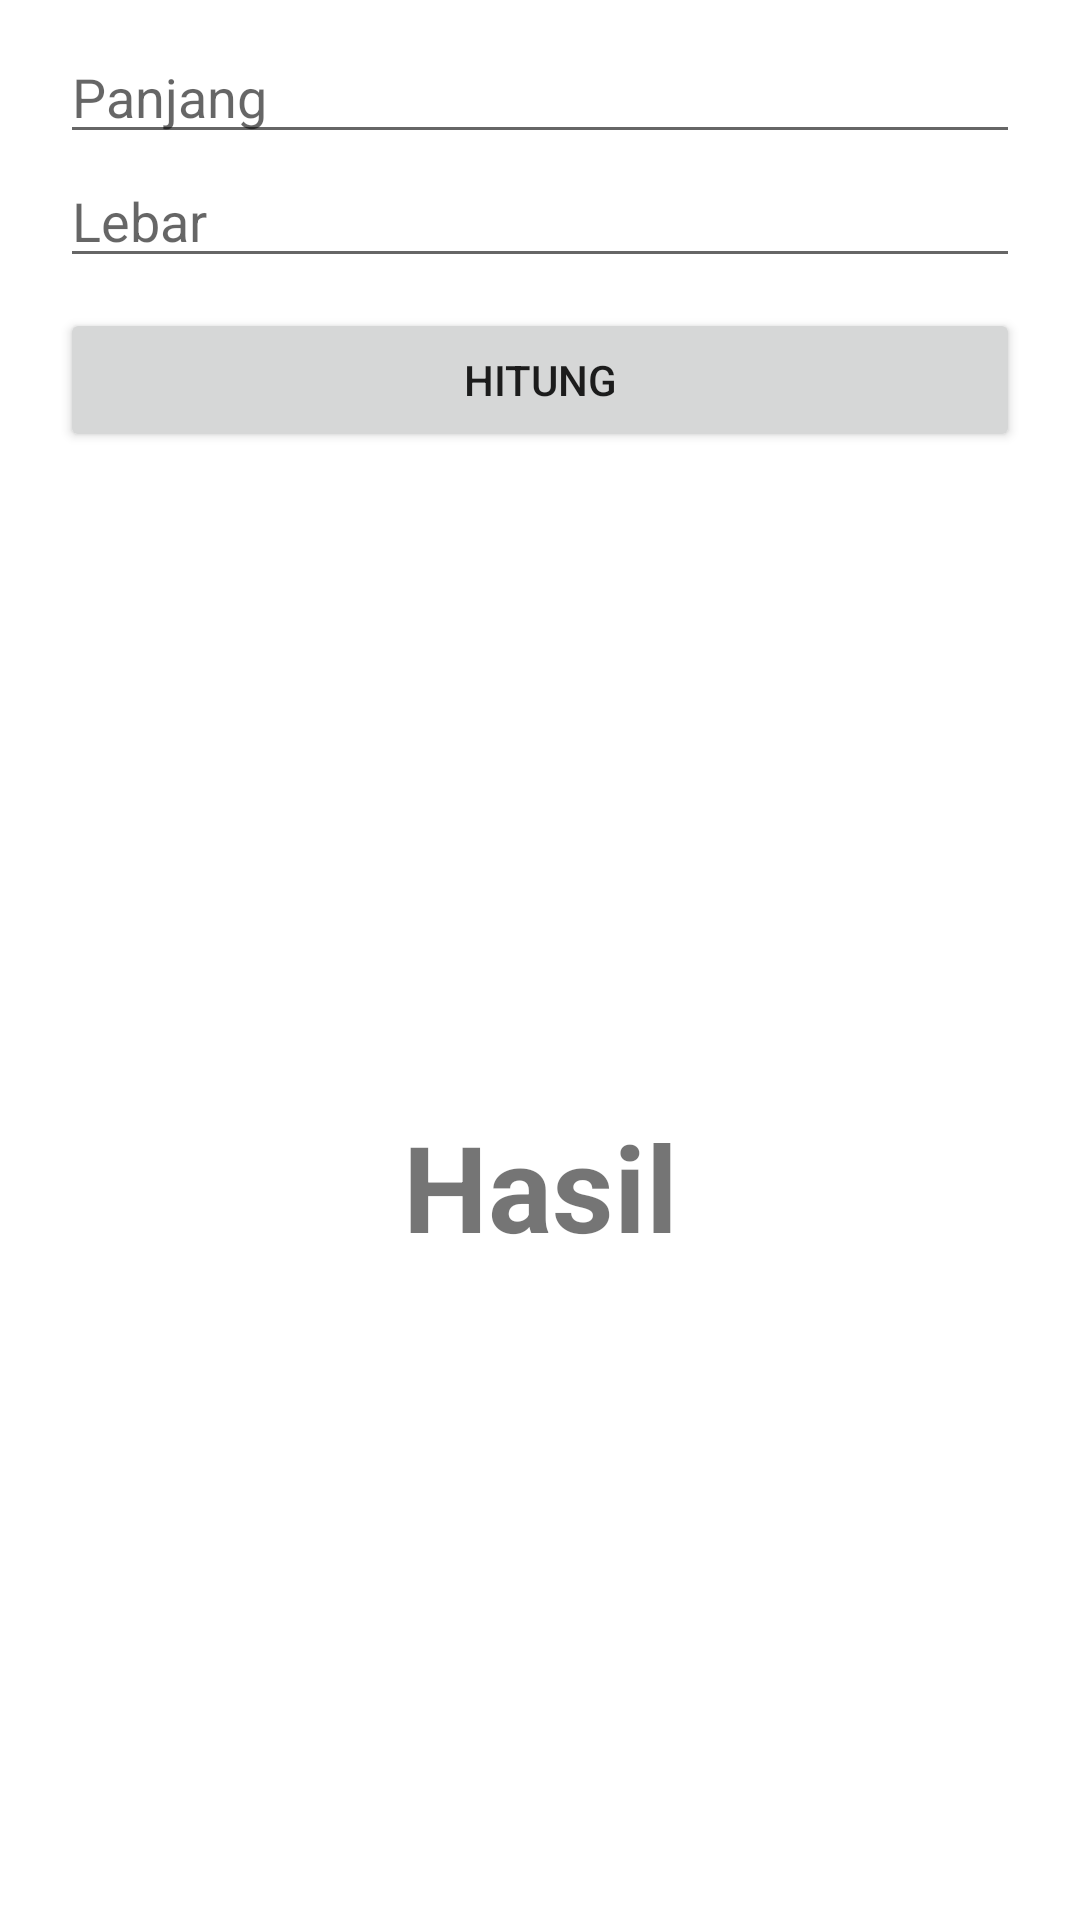

The Android layout XML behind this screen, and the referenced resources:
<!-- AndroidManifest.xml: application theme Theme.Bidangdatar -->
<!-- res/layout/fragment_persegi.xml -->
<?xml version="1.0" encoding="utf-8"?>
<LinearLayout xmlns:android="http://schemas.android.com/apk/res/android"
    xmlns:tools="http://schemas.android.com/tools"
    android:layout_width="match_parent"
    android:layout_height="match_parent"
    android:orientation="vertical"
    tools:context=".Persegi">


    <EditText
        android:id="@+id/txt_panjang"
        android:layout_width="match_parent"
        android:layout_height="wrap_content"
        android:layout_marginTop="10dp"
        android:layout_marginStart="20dp"
        android:layout_marginEnd="20dp"
        android:inputType="number"
        android:hint="Panjang"/>

    <EditText
        android:id="@+id/txt_lebar"
        android:layout_width="match_parent"
        android:layout_height="wrap_content"
        android:layout_marginStart="20dp"
        android:layout_marginEnd="20dp"
        android:inputType="number"
        android:hint="Lebar"/>

    <Button
        android:id="@+id/btn_hasil"
        android:layout_width="match_parent"
        android:layout_height="wrap_content"
        android:layout_marginStart="20dp"
        android:layout_marginTop="10dp"
        android:layout_marginEnd="20dp"
        android:onClick="btn_hasil"
        android:text="Hitung" />

    <TextView
        android:id="@+id/hasil"
        android:layout_width="match_parent"
        android:layout_height="match_parent"
        android:textSize="40dp"
        android:textStyle="bold"
        android:gravity="center"
        android:text="Hasil"/>

</LinearLayout>
<!-- resources referenced by this layout -->
<resources>
  <style name="Theme.Bidangdatar" parent="Theme.MaterialComponents.DayNight.DarkActionBar">
          
          <item name="colorPrimary">@color/purple_500</item>
          <item name="colorPrimaryVariant">@color/purple_700</item>
          <item name="colorOnPrimary">@color/white</item>
          
          <item name="colorSecondary">@color/teal_200</item>
          <item name="colorSecondaryVariant">@color/teal_700</item>
          <item name="colorOnSecondary">@color/black</item>
          
          <item name="android:statusBarColor" tools:targetApi="l">?attr/colorPrimaryVariant</item>
          
      </style>
  <!-- not gathered from this repository: default colours our renderer supplied (Android Studio template values) -->
  <color name="purple_500">#FF6200EE</color>
  <color name="purple_700">#FF3700B3</color>
  <color name="teal_200">#FF03DAC5</color>
  <color name="teal_700">#FF018786</color>
  <color name="black">#FF000000</color>
  <color name="white">#FFFFFFFF</color>
</resources>
